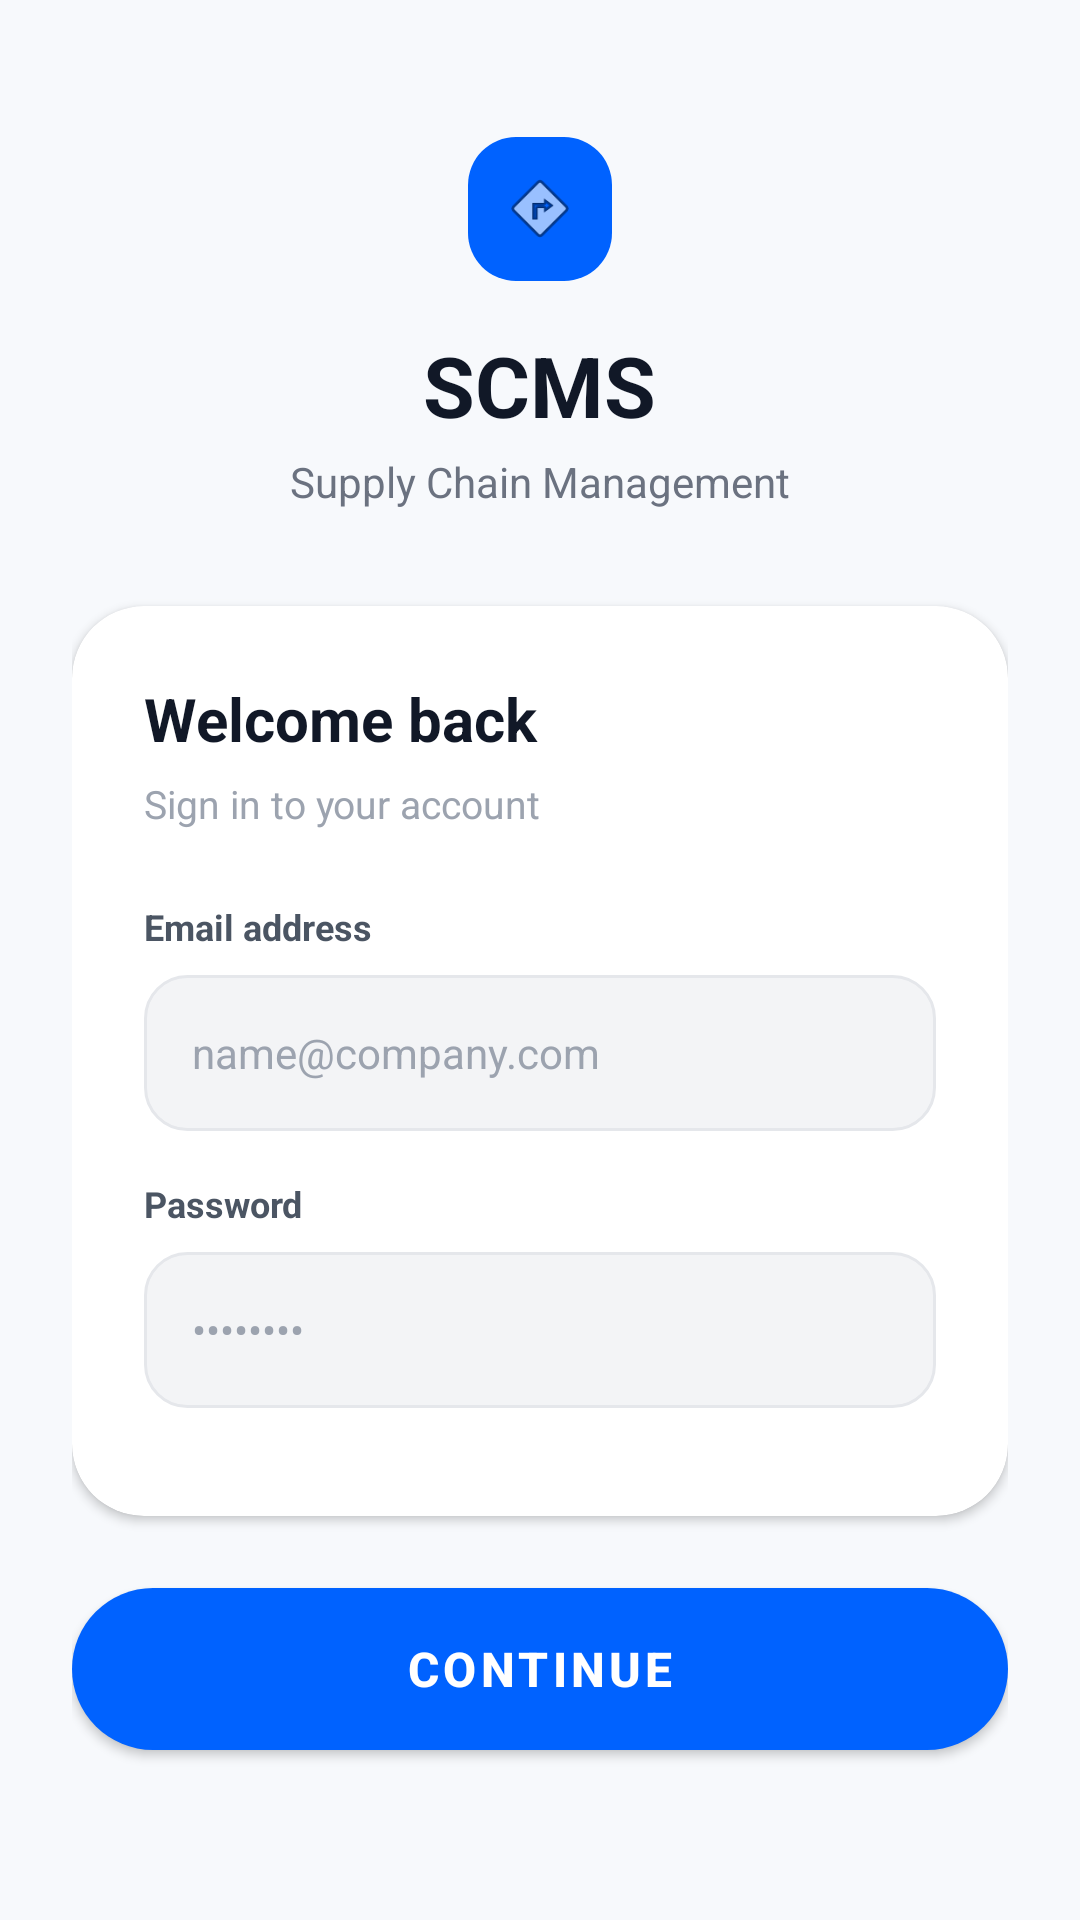

The Android layout XML behind this screen, and the referenced resources:
<!-- AndroidManifest.xml: application theme Theme.SCMS -->
<!-- res/layout/activity_login.xml -->
<?xml version="1.0" encoding="utf-8"?>
<LinearLayout
    xmlns:android="http://schemas.android.com/apk/res/android"
    xmlns:app="http://schemas.android.com/apk/res-auto"
    android:layout_width="match_parent"
    android:layout_height="match_parent"
    android:orientation="vertical"
    android:background="#F7F9FC"
    android:gravity="center_horizontal"
    android:padding="24dp">

    <Space
        android:layout_width="match_parent"
        android:layout_height="0dp"
        android:layout_weight="1" />

    <ImageView
        android:layout_width="48dp"
        android:layout_height="48dp"
        android:background="@drawable/bg_primary_rounded"
        android:padding="10dp"
        android:src="@android:drawable/ic_menu_directions"
        android:contentDescription="Logo"
        android:layout_marginBottom="16dp" />

    <TextView
        android:id="@+id/tvAppName"
        android:layout_width="wrap_content"
        android:layout_height="wrap_content"
        android:text="SCMS"
        android:textSize="28sp"
        android:textStyle="bold"
        android:textColor="#111827" />

    <TextView
        android:layout_width="wrap_content"
        android:layout_height="wrap_content"
        android:text="Supply Chain Management"
        android:textSize="14sp"
        android:textColor="#6B7280"
        android:layout_marginTop="4dp"
        android:layout_marginBottom="32dp" />

    <androidx.cardview.widget.CardView
        android:layout_width="match_parent"
        android:layout_height="wrap_content"
        app:cardCornerRadius="24dp"
        app:cardElevation="2dp"
        app:cardBackgroundColor="@color/white"
        android:layout_marginBottom="24dp">

        <LinearLayout
            android:layout_width="match_parent"
            android:layout_height="wrap_content"
            android:orientation="vertical"
            android:padding="24dp">

            <TextView
                android:layout_width="wrap_content"
                android:layout_height="wrap_content"
                android:text="Welcome back"
                android:textSize="20sp"
                android:textStyle="bold"
                android:textColor="#111827"
                android:layout_marginBottom="6dp" />

            <TextView
                android:layout_width="wrap_content"
                android:layout_height="wrap_content"
                android:text="Sign in to your account"
                android:textSize="13sp"
                android:textColor="#9CA3AF"
                android:layout_marginBottom="24dp" />

            <TextView
                android:layout_width="wrap_content"
                android:layout_height="wrap_content"
                android:text="Email address"
                android:textSize="12sp"
                android:textStyle="bold"
                android:textColor="#4B5563"
                android:layout_marginBottom="8dp" />

            <EditText
                android:id="@+id/etEmail"
                android:layout_width="match_parent"
                android:layout_height="52dp"
                android:background="@drawable/bg_input_field_soft"
                android:hint="name@company.com"
                android:inputType="textEmailAddress"
                android:paddingHorizontal="16dp"
                android:textSize="14sp"
                android:textColor="#111827"
                android:textColorHint="#9CA3AF"
                android:layout_marginBottom="16dp" />

            <TextView
                android:layout_width="wrap_content"
                android:layout_height="wrap_content"
                android:text="Password"
                android:textSize="12sp"
                android:textStyle="bold"
                android:textColor="#4B5563"
                android:layout_marginBottom="8dp" />

            <FrameLayout
                android:layout_width="match_parent"
                android:layout_height="52dp"
                android:background="@drawable/bg_input_field_soft"
                android:layout_marginBottom="12dp">

                <EditText
                    android:id="@+id/etPassword"
                    android:layout_width="match_parent"
                    android:layout_height="match_parent"
                    android:background="@android:color/transparent"
                    android:hint="••••••••"
                    android:inputType="textPassword"
                    android:paddingHorizontal="16dp"
                    android:textSize="14sp"
                    android:textColor="#111827"
                    android:textColorHint="#9CA3AF" />
            </FrameLayout>

        </LinearLayout>
    </androidx.cardview.widget.CardView>

    <com.google.android.material.button.MaterialButton
        android:id="@+id/btnSignIn"
        android:layout_width="match_parent"
        android:layout_height="54dp"
        android:text="Continue"
        android:textSize="16sp"
        android:textStyle="bold"
        android:textColor="@color/white"
        app:backgroundTint="#0062FF"
        app:cornerRadius="27dp"
        android:insetTop="0dp"
        android:insetBottom="0dp"
        app:elevation="4dp" />

    <Space
        android:layout_width="match_parent"
        android:layout_height="0dp"
        android:layout_weight="1.5" />

</LinearLayout>
<!-- resources referenced by this layout -->
<resources>
  <color name="white">#FFFFFF</color>
  <!-- drawable bg_input_field_soft (drawable) -->
  <?xml version="1.0" encoding="utf-8"?>
  <shape xmlns:android="http://schemas.android.com/apk/res/android"
      android:shape="rectangle">
      <solid android:color="#F3F4F6" />
      <corners android:radius="14dp" />
      <stroke
          android:width="1dp"
          android:color="#E5E7EB" />
  </shape>
  <!-- drawable bg_primary_rounded (drawable) -->
  <?xml version="1.0" encoding="utf-8"?>
  <shape xmlns:android="http://schemas.android.com/apk/res/android"
      android:shape="rectangle">
      <solid android:color="#0062FF" />
      <corners android:radius="16dp" />
  </shape>
  <style name="Theme.SCMS" parent="Theme.MaterialComponents.Light.NoActionBar">
          <item name="colorPrimary">@color/primary</item>
          <item name="colorPrimaryVariant">@color/primary_dark</item>
          <item name="colorOnPrimary">@color/white</item>
          <item name="colorSecondary">@color/primary</item>
          <item name="colorOnSecondary">@color/white</item>
          <item name="android:windowBackground">@color/background</item>
          <item name="android:statusBarColor">@color/surface</item>
          <item name="android:windowLightStatusBar">true</item>
      </style>
  <color name="primary">#1D4ED8</color>
  <color name="primary_dark">#1E40AF</color>
  <color name="background">#F8FAFC</color>
  <color name="surface">#FFFFFF</color>
</resources>
